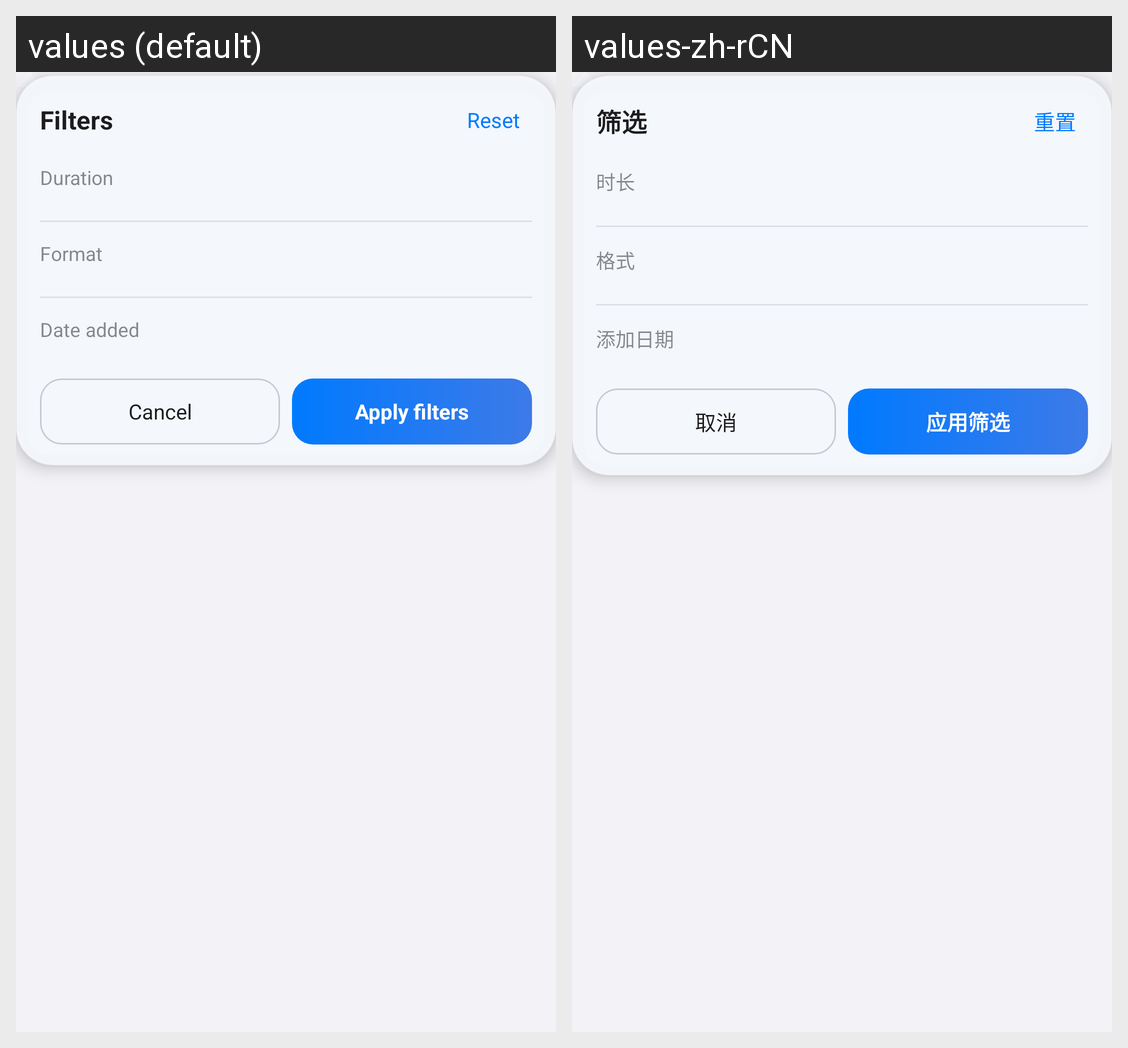

This grid shows one Android layout under two languages. Give, for every string resource on the screen, its name, the default text and each shown locale's text.
Android screen res/layout/view_video_library_filter_popover.xml rendered under 2 locales, left to right: values (default), values-zh-rCN. Device: Nexus 5 (rendered at 1080×1920; each locale shown at half size, 540×960, under a caption strip naming it); theme Theme.OpenVideo.
Strings drawn on this screen, with the default value and each locale's value (text and hints the layout hard-codes, and strings that could not be matched under every locale, appear in the picture but are not listed):

home_advanced_filters_title
  values: Filters
  values-zh-rCN: 筛选

home_filter_reset
  values: Reset
  values-zh-rCN: 重置

home_filter_duration_option
  values: Duration
  values-zh-rCN: 时长

home_filter_format_option
  values: Format
  values-zh-rCN: 格式

home_filter_date_option
  values: Date added
  values-zh-rCN: 添加日期

home_filter_cancel
  values: Cancel
  values-zh-rCN: 取消

home_filter_apply
  values: Apply filters
  values-zh-rCN: 应用筛选
